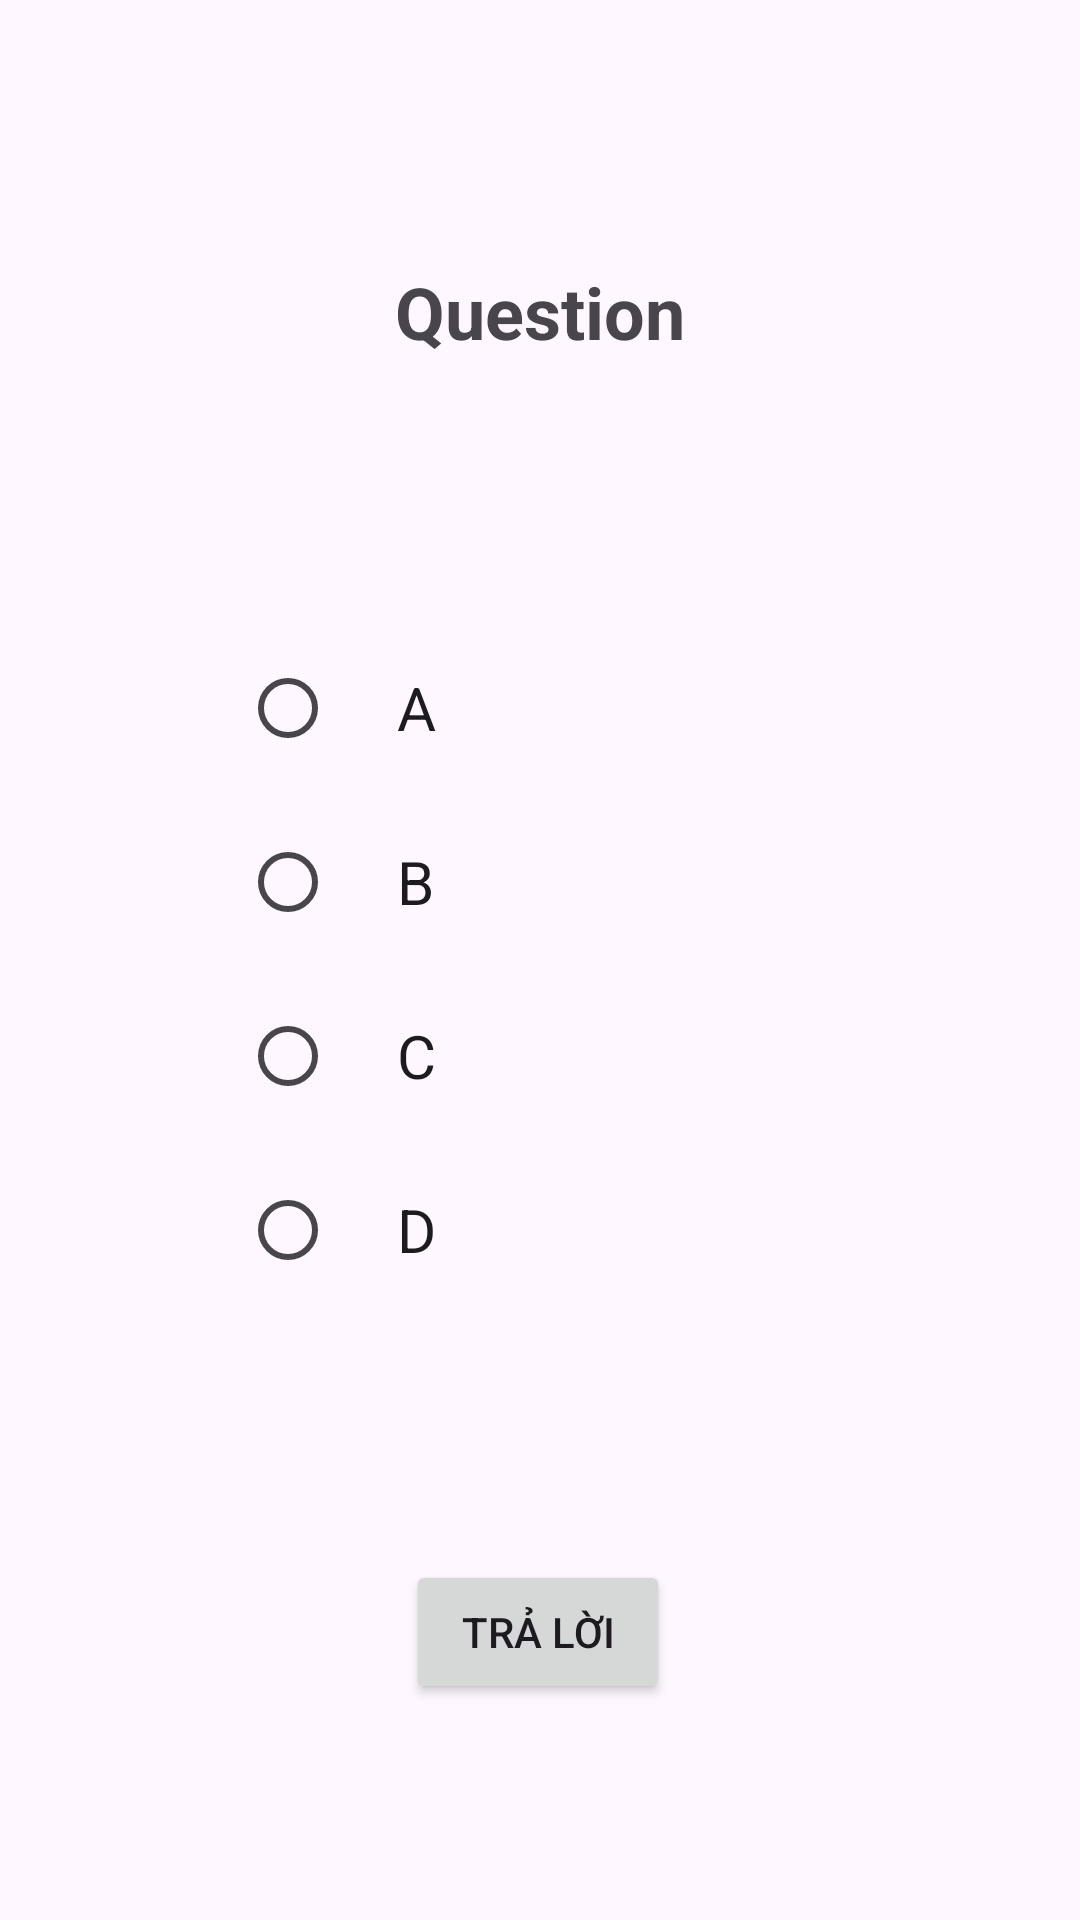

This screen was rendered from an Android layout file. Write that file and the resources it references.
<!-- AndroidManifest.xml: application theme Theme.GoQuizz -->
<!-- res/layout/activity_play.xml -->
<?xml version="1.0" encoding="utf-8"?>
<androidx.constraintlayout.widget.ConstraintLayout xmlns:android="http://schemas.android.com/apk/res/android"
    xmlns:app="http://schemas.android.com/apk/res-auto"
    xmlns:tools="http://schemas.android.com/tools"
    android:layout_width="match_parent"
    android:layout_height="match_parent"
    tools:context=".PlayActivity">

    <TextView
        android:id="@+id/textViewQuestion"
        android:layout_width="match_parent"
        android:layout_height="200dp"
        android:layout_marginTop="4dp"
        android:text="Question"
        android:gravity="center"
        android:textSize="24sp"
        android:textStyle="bold"
        android:paddingLeft="20dp"
        android:paddingRight="20dp"
        app:layout_constraintEnd_toEndOf="parent"
        app:layout_constraintHorizontal_bias="0.0"
        app:layout_constraintStart_toStartOf="parent"
        app:layout_constraintTop_toTopOf="parent" />

    <RadioGroup
        android:id="@+id/radioGroup"
        android:layout_width="match_parent"
        android:layout_height="wrap_content"
        android:layout_marginTop="8dp"
        android:paddingLeft="80dp"
        app:layout_constraintEnd_toEndOf="parent"
        app:layout_constraintHorizontal_bias="0.0"
        app:layout_constraintStart_toStartOf="parent"
        app:layout_constraintTop_toBottomOf="@+id/textViewQuestion">

        <RadioButton
            android:id="@+id/answer1"
            android:textSize="20sp"
            android:layout_width="match_parent"
            android:layout_height="wrap_content"
            android:layout_marginBottom="10dp"
            android:paddingLeft="20dp"
            android:text="A" />

        <RadioButton
            android:id="@+id/answer2"
            android:textSize="20sp"
            android:layout_width="match_parent"
            android:layout_height="wrap_content"
            android:layout_marginBottom="10dp"
            android:paddingLeft="20dp"
            android:text="B" />

        <RadioButton
            android:id="@+id/answer3"
            android:textSize="20sp"
            android:layout_width="match_parent"
            android:layout_height="wrap_content"
            android:layout_marginBottom="10dp"
            android:paddingLeft="20dp"
            android:text="C" />

        <RadioButton
            android:id="@+id/answer4"
            android:textSize="20sp"
            android:layout_width="match_parent"
            android:layout_height="wrap_content"
            android:layout_marginBottom="10dp"
            android:paddingLeft="20dp"
            android:text="D" />
    </RadioGroup>

    <Button
        android:id="@+id/buttonAnswer"
        android:layout_width="wrap_content"
        android:layout_height="wrap_content"
        android:layout_marginTop="76dp"
        android:text="Trả lời"
        app:layout_constraintEnd_toEndOf="parent"
        app:layout_constraintHorizontal_bias="0.498"
        app:layout_constraintStart_toStartOf="parent"
        app:layout_constraintTop_toBottomOf="@+id/radioGroup" />

</androidx.constraintlayout.widget.ConstraintLayout>
<!-- resources referenced by this layout -->
<resources>
  <style name="Theme.GoQuizz" parent="Base.Theme.GoQuizz" />
  <style name="Base.Theme.GoQuizz" parent="Theme.Material3.DayNight.NoActionBar">
          
          
      </style>
</resources>
